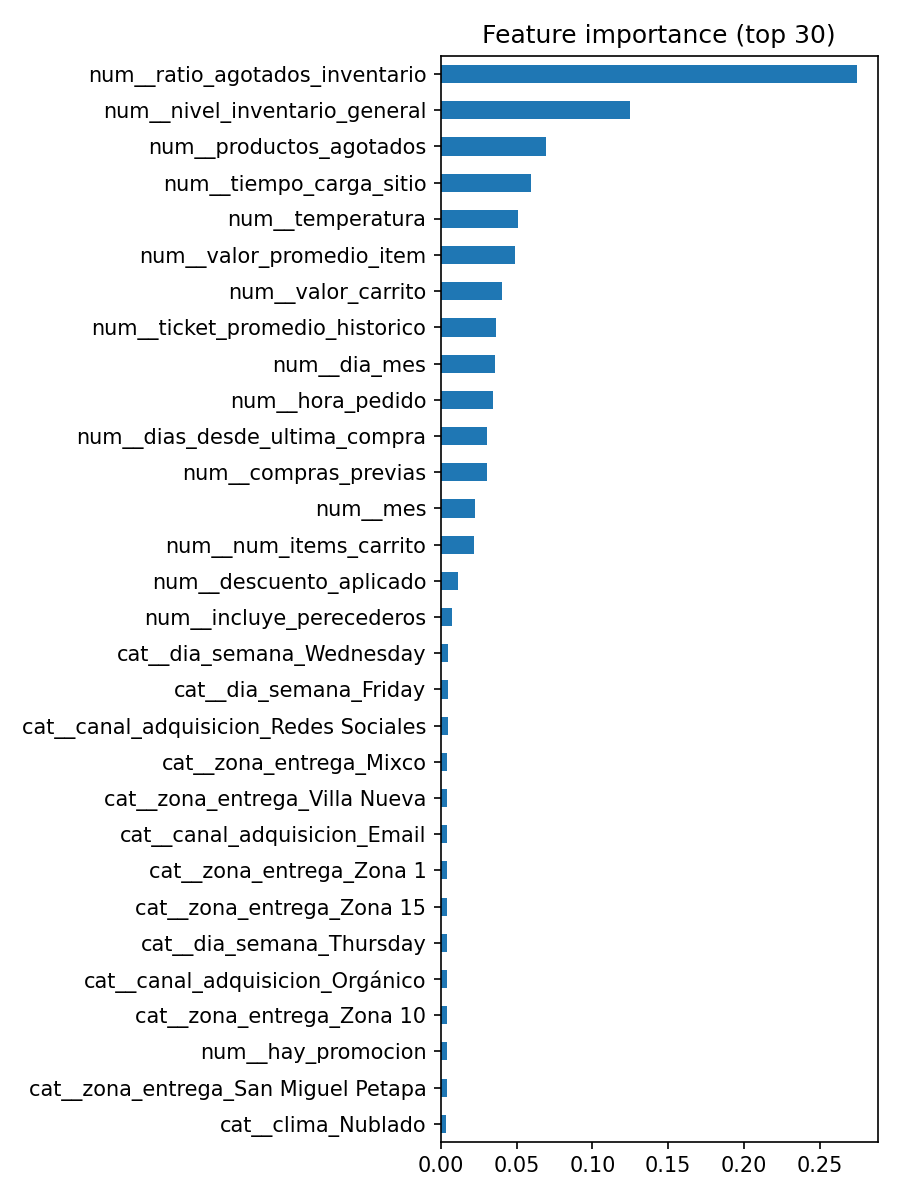

The table this chart was drawn from, first rows:
index, 0
num__ratio_agotados_inventario, 0.2745
num__nivel_inventario_general, 0.1245
num__productos_agotados, 0.06963
num__tiempo_carga_sitio, 0.05925
num__temperatura, 0.05069
num__valor_promedio_item, 0.04911
num__valor_carrito, 0.04056
num__ticket_promedio_historico, 0.03653
num__dia_mes, 0.03565
num__hora_pedido, 0.03429
num__dias_desde_ultima_compra, 0.03042
num__compras_previas, 0.03011
num__mes, 0.02278
num__num_items_carrito, 0.02166
num__descuento_aplicado, 0.01117
num__incluye_perecederos, 0.006978
cat__dia_semana_Wednesday, 0.004582
cat__dia_semana_Friday, 0.004467
cat__canal_adquisicion_Redes Sociales, 0.004453
cat__zona_entrega_Mixco, 0.004245
cat__zona_entrega_Villa Nueva, 0.004208
cat__canal_adquisicion_Email, 0.004199
cat__zona_entrega_Zona 1, 0.004102
cat__zona_entrega_Zona 15, 0.004004
cat__dia_semana_Thursday, 0.003978
cat__canal_adquisicion_Orgánico, 0.003905
cat__zona_entrega_Zona 10, 0.003818
num__hay_promocion, 0.003815
cat__zona_entrega_San Miguel Petapa, 0.003777
cat__clima_Nublado, 0.003644
cat__clima_Lluvioso, 0.003639
cat__tipo_entrega_Programada, 0.003632
num__es_fin_semana, 0.003618
cat__dia_semana_Saturday, 0.003337
cat__tipo_entrega_Día siguiente, 0.003324
cat__tipo_entrega_Mismo día, 0.003305
cat__canal_adquisicion_Referido, 0.003215
cat__clima_Soleado, 0.00316
cat__dia_semana_Tuesday, 0.003143
cat__canal_adquisicion_Búsqueda Pagada, 0.002893
cat__dia_semana_Monday, 0.002845
cat__dia_semana_Sunday, 0.002579
cat__segmento_cliente_Inactivo, 0.002142
cat__segmento_cliente_Regular, 0.001694
num__es_festivo, 0.001019
num__fin_de_mes, 0.0009777
cat__segmento_cliente_Nuevo, 0.000296
cat__segmento_cliente_VIP, 0.000176
